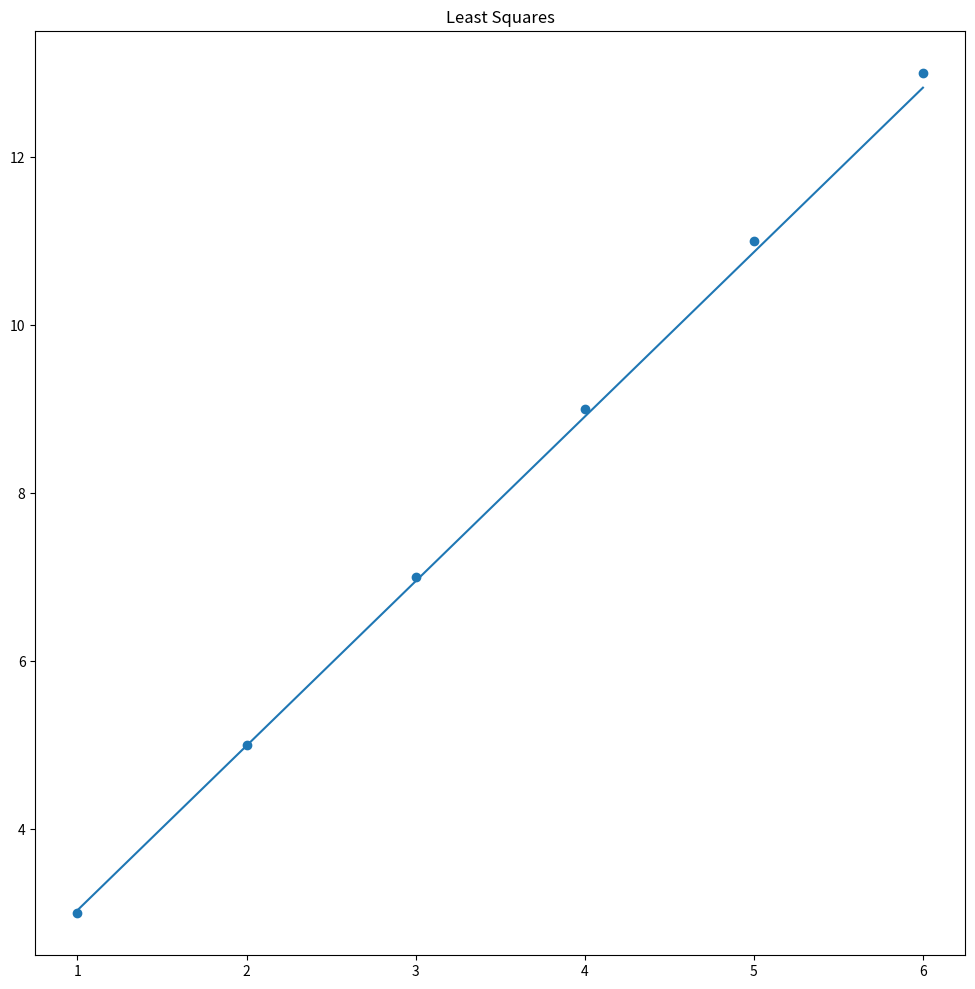

The script that saved this image:

# [redacted]
# Linear Least Squares

# Example taken from
# http://mlwiki.org/index.php/OLS_Regression

import numpy as np
import matplotlib.pyplot as plt




##############################################################
# create test data
##############################################################

# data
x = np.asarray([1, 2, 3, 4, 5, 6])
y = np.asarray(2 * x + 1)



##########################################################
# solve
#########################################################


# add row of ones to x, this is our bias
x_ones = np.ones(len(x))

# x inputs
X = np.vstack((x_ones, x))

# x vector transposed for dot product
XT = np.transpose(X)

# initial weight settings
w = np.ones(2)

# slows down weight adjustments to prevent overshooting mins
learning_rate = 0.01

# print(X)
# print(XT)

# X * X
XTX = np.dot(X, XT)
# print(XTX)



# goal
# J(w) = ||y - Xw||^2


# method
# dJ/dw = 2 * XTXw - 2 * XTy
# w = w - learning_rate * 2 * (XTXW - XTy)


# set to any high value or loop will stop on first pass
error = 999
last_error = 9999


# while error is decreasing
while (last_error - error) > 0.01:

    # use gradient to decide how much and which way to change weights
    dw = learning_rate * 2 *  (np.dot(XTX, w) - np.dot(X,y))
    w = w - dw

    # test predictions
    y_hat = np.dot(w, X)

    # update error 
    last_error = error
    error = np.sum((y - y_hat)**2)

    
    print(error)

y_predicted = np.dot(w, X)
print('w ', w )


#################################################
# plots
##################################################



plt.figure(figsize=(12,12))
plt.title('Least Squares' )

plt.scatter(x, y)
plt.plot(x, y_predicted)

plt.show()
